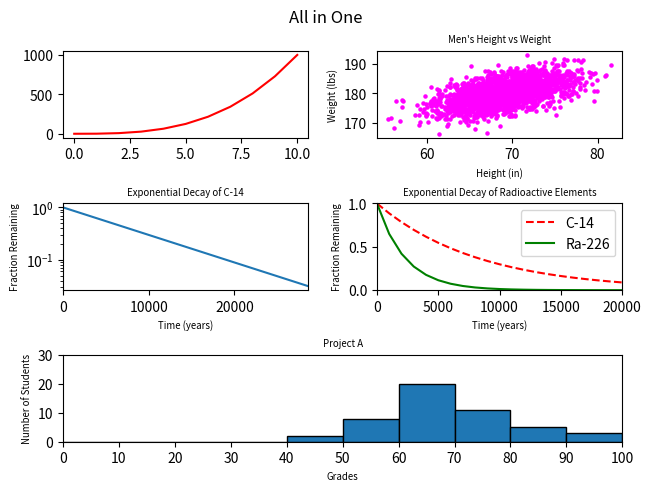

The script that saved this image:
#!/usr/bin/env python3
import numpy as np
import matplotlib.pyplot as plt
from matplotlib.gridspec import GridSpec
import matplotlib as mpl

y0 = np.arange(0, 11) ** 3

mean = [69, 0]
cov = [[15, 8], [8, 15]]
np.random.seed(5)
x1, y1 = np.random.multivariate_normal(mean, cov, 2000).T
y1 += 180

x2 = np.arange(0, 28651, 5730)
r2 = np.log(0.5)
t2 = 5730
y2 = np.exp((r2 / t2) * x2)

x3 = np.arange(0, 21000, 1000)
r3 = np.log(0.5)
t31 = 5730
t32 = 1600
y31 = np.exp((r3 / t31) * x3)
y32 = np.exp((r3 / t32) * x3)

np.random.seed(5)
student_grades = np.random.normal(68, 15, 50)

mpl.rcParams['axes.titlesize'] = 'x-small'
mpl.rcParams['axes.labelsize'] = 'x-small'
fig = plt.figure(constrained_layout=True)

gs = GridSpec(3, 2, figure=fig)
fig.suptitle('All in One')

ax1 = fig.add_subplot(gs[0, :-1])
ax1.plot(y0, 'r')

ax2 = fig.add_subplot(gs[0, 1:])
ax2.scatter(x1, y1, c='magenta', s=5)
plt.xlabel('Height (in)')
plt.ylabel('Weight (lbs)')
plt.title("Men's Height vs Weight")

ax3 = fig.add_subplot(gs[1, :-1])
ax3.plot(x2, y2)
plt.yscale('log')
plt.xlim([0, 28651])
plt.xlabel("Time (years)")
plt.ylabel("Fraction Remaining")
plt.title("Exponential Decay of C-14")

ax4 = fig.add_subplot(gs[1, 1:])
ax4.plot(x3, y31, 'r--', label='C-14')
plt.xlim([0, 20000])
plt.ylim([0, 1])
ax4.plot(x3, y32, 'g-', label='Ra-226')
plt.xlabel('Time (years)')
plt.ylabel('Fraction Remaining')
plt.title('Exponential Decay of Radioactive Elements')
plt.legend(loc='upper right')

ax5 = fig.add_subplot(gs[2, :])
ax5.hist(student_grades, bins=10, range=(0, 100),
         edgecolor='black')
plt.xticks(range(0, 101, 10))
plt.xlim([0, 100])
plt.ylim([0, 30])
plt.xlabel("Grades")
plt.ylabel('Number of Students')
plt.title('Project A')
